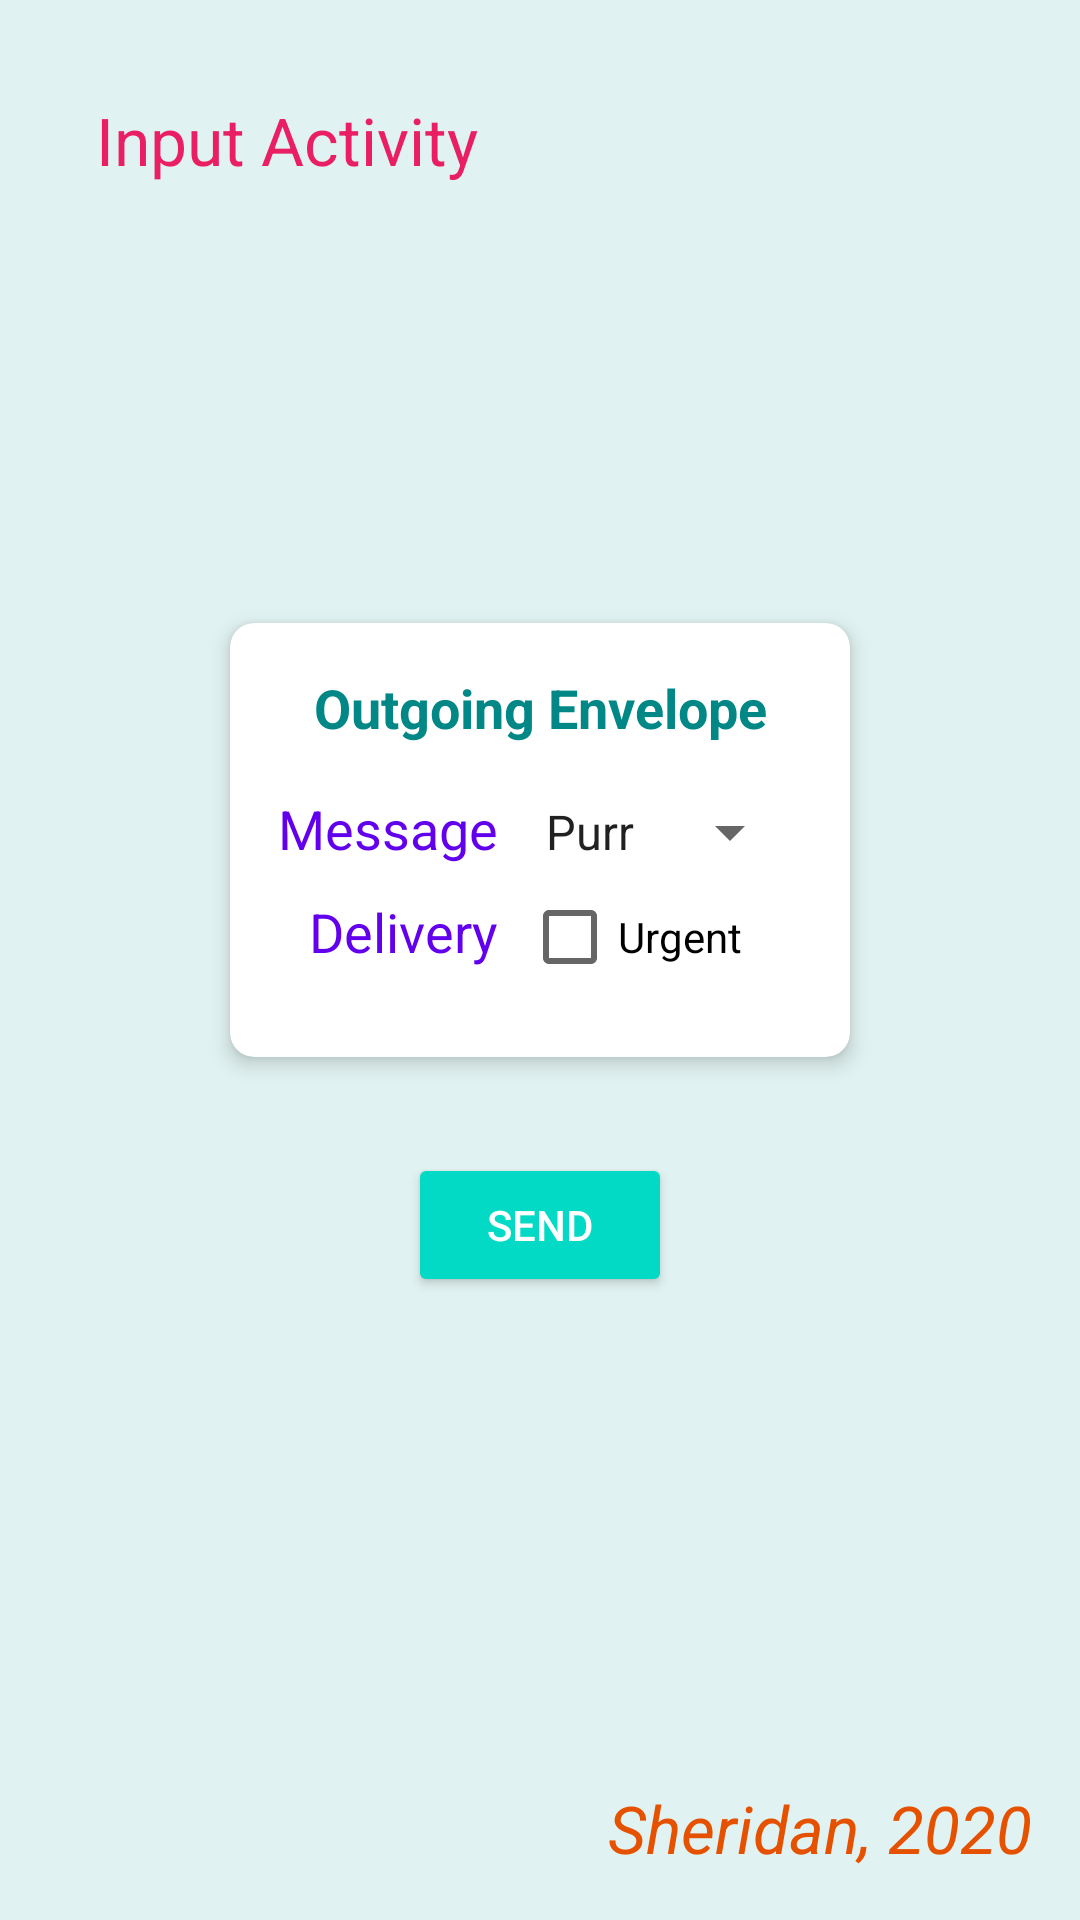

The Android layout XML behind this screen, and the referenced resources:
<!-- AndroidManifest.xml: application theme Theme.KittyMessage1 -->
<!-- res/layout/activity_input.xml -->
<?xml version="1.0" encoding="utf-8"?>
<layout xmlns:android="http://schemas.android.com/apk/res/android"
    xmlns:app="http://schemas.android.com/apk/res-auto"
    xmlns:tools="http://schemas.android.com/tools">

    <data>
        <import type="ca.tetervak.kittymessage7.model.Envelope" />
        <variable
            name="envelope"
            type="Envelope" />
    </data>

    <androidx.constraintlayout.widget.ConstraintLayout
        android:layout_width="match_parent"
        android:layout_height="match_parent"
        android:background="@color/teal_50"
        tools:context=".InputActivity">

        <TextView
            android:id="@+id/input_activity_label"
            style="@style/activity_label"
            android:layout_marginStart="@dimen/double_margin"
            android:layout_marginTop="@dimen/double_margin"
            android:text="@string/input_activity"
            app:layout_constraintStart_toStartOf="parent"
            app:layout_constraintTop_toTopOf="parent" />

        <androidx.cardview.widget.CardView
            android:id="@+id/outgoing_card"
            android:layout_width="wrap_content"
            android:layout_height="wrap_content"
            app:cardBackgroundColor="@color/white"
            app:cardCornerRadius="@dimen/card_corner_radius"
            app:cardElevation="@dimen/card_elevation"
            app:layout_constraintBottom_toTopOf="@id/send_button"
            app:layout_constraintEnd_toEndOf="parent"
            app:layout_constraintStart_toStartOf="parent"
            app:layout_constraintTop_toTopOf="parent"
            app:layout_constraintVertical_chainStyle="packed">

            <TableLayout
                android:layout_width="wrap_content"
                android:layout_height="wrap_content"
                android:layout_margin="@dimen/margin">

                <TableRow
                    android:layout_width="match_parent"
                    android:layout_height="match_parent">

                    <TextView
                        android:layout_width="wrap_content"
                        android:layout_height="wrap_content"
                        android:layout_span="2"
                        android:gravity="center_horizontal"
                        android:text="@string/outgoing_envelope"
                        android:textAppearance="@style/TextAppearance.AppCompat.Medium"
                        android:textColor="@color/teal_700"
                        android:textStyle="bold" />
                </TableRow>

                <TableRow
                    android:layout_width="match_parent"
                    android:layout_height="match_parent"
                    android:layout_marginTop="@dimen/margin">

                    <TextView
                        style="@style/input_label"
                        android:text="@string/message_label" />

                    <Spinner
                        android:id="@+id/message_input"
                        android:layout_width="match_parent"
                        android:layout_height="wrap_content"
                        android:layout_marginStart="@dimen/small_margin"
                        android:entries="@array/cat_messages"
                        app:message="@={envelope.catMessage}"/>
                </TableRow>

                <TableRow
                    android:layout_width="match_parent"
                    android:layout_height="match_parent">

                    <TextView
                        style="@style/input_label"
                        android:text="@string/delivery_label" />

                    <CheckBox
                        android:id="@+id/delivery_input"
                        android:layout_width="wrap_content"
                        android:layout_height="wrap_content"
                        android:layout_marginStart="@dimen/small_margin"
                        android:checked="@={envelope.urgent}"
                        android:text="@string/urgent"/>
                </TableRow>

            </TableLayout>
        </androidx.cardview.widget.CardView>

        <Button
            android:id="@+id/send_button"
            style="@style/Widget.AppCompat.Button.Colored"
            android:layout_width="wrap_content"
            android:layout_height="wrap_content"
            android:text="@string/send"
            android:layout_marginTop="@dimen/double_margin"
            app:layout_constraintBottom_toBottomOf="parent"
            app:layout_constraintEnd_toEndOf="parent"
            app:layout_constraintStart_toStartOf="parent"
            app:layout_constraintTop_toBottomOf="@id/outgoing_card" />

        <TextView
            android:id="@+id/sheridan"
            style="@style/sheridan_label"
            android:text="@string/sheridan"
            app:layout_constraintBottom_toBottomOf="parent"
            app:layout_constraintEnd_toEndOf="parent" />

    </androidx.constraintlayout.widget.ConstraintLayout>
</layout>
<!-- resources referenced by this layout -->
<resources>
  <string-array name="cat_messages">
          <item>@string/cat_purr</item>
          <item>@string/cat_mew</item>
          <item>@string/cat_hiss</item>
      </string-array>
  <color name="teal_50">#E0F2F1</color>
  <color name="teal_700">#FF018786</color>
  <color name="white">#FFFFFFFF</color>
  <dimen name="card_corner_radius">8dp</dimen>
  <dimen name="card_elevation">4dp</dimen>
  <dimen name="double_margin">32dp</dimen>
  <dimen name="margin">16dp</dimen>
  <dimen name="small_margin">8dp</dimen>
  <string name="delivery_label">Delivery</string>
  <string name="input_activity">Input Activity</string>
  <string name="message_label">Message</string>
  <string name="outgoing_envelope">Outgoing Envelope</string>
  <string name="send">Send</string>
  <string name="sheridan">Sheridan, 2020</string>
  <string name="urgent">Urgent</string>
  <style name="activity_label">
          <item name="android:layout_width">wrap_content</item>
          <item name="android:layout_height">wrap_content</item>
          <item name="android:layout_gravity">start</item>
          <item name="android:layout_marginStart">@dimen/double_margin</item>
          <item name="android:layout_marginTop">@dimen/double_margin</item>
          <item name="android:textAppearance">@style/TextAppearance.AppCompat.Large</item>
          <item name="android:textColor">@color/pink_500</item>
      </style>
  <style name="input_label" parent="io_label">
          <item name="android:textColor">@color/purple_500</item>
      </style>
  <style name="sheridan_label">
          <item name="android:layout_width">wrap_content</item>
          <item name="android:layout_height">wrap_content</item>
          <item name="android:layout_gravity">bottom|end</item>
          <item name="android:layout_marginEnd">@dimen/margin</item>
          <item name="android:layout_marginBottom">@dimen/margin</item>
          <item name="android:fontFamily">sans-serif</item>
          <item name="android:textAllCaps">false</item>
          <item name="android:textAppearance">@style/TextAppearance.AppCompat.Large</item>
          <item name="android:textColor">@color/orange_500</item>
          <item name="android:textStyle">italic</item>
      </style>
  <style name="Theme.KittyMessage1" parent="Theme.MaterialComponents.DayNight.DarkActionBar">
          
          <item name="colorPrimary">@color/purple_500</item>
          <item name="colorPrimaryVariant">@color/purple_700</item>
          <item name="colorOnPrimary">@color/white</item>
          
          <item name="colorSecondary">@color/teal_200</item>
          <item name="colorSecondaryVariant">@color/teal_700</item>
          <item name="colorOnSecondary">@color/black</item>
          
          <item name="android:statusBarColor" tools:targetApi="l">?attr/colorPrimaryVariant</item>
          
      </style>
  <string name="cat_purr">Purr</string>
  <string name="cat_mew">Mew</string>
  <string name="cat_hiss">Hiss</string>
  <color name="pink_500">#E91E63</color>
  <style name="io_label">
          <item name="android:gravity">right</item>
          <item name="android:layout_width">wrap_content</item>
          <item name="android:layout_height">wrap_content</item>
          <item name="android:textAppearance">@style/TextAppearance.AppCompat.Medium</item>
      </style>
  <color name="purple_500">#FF6200EE</color>
  <color name="orange_500">#E65100</color>
  <color name="purple_700">#FF3700B3</color>
  <color name="teal_200">#FF03DAC5</color>
  <color name="black">#FF000000</color>
</resources>
